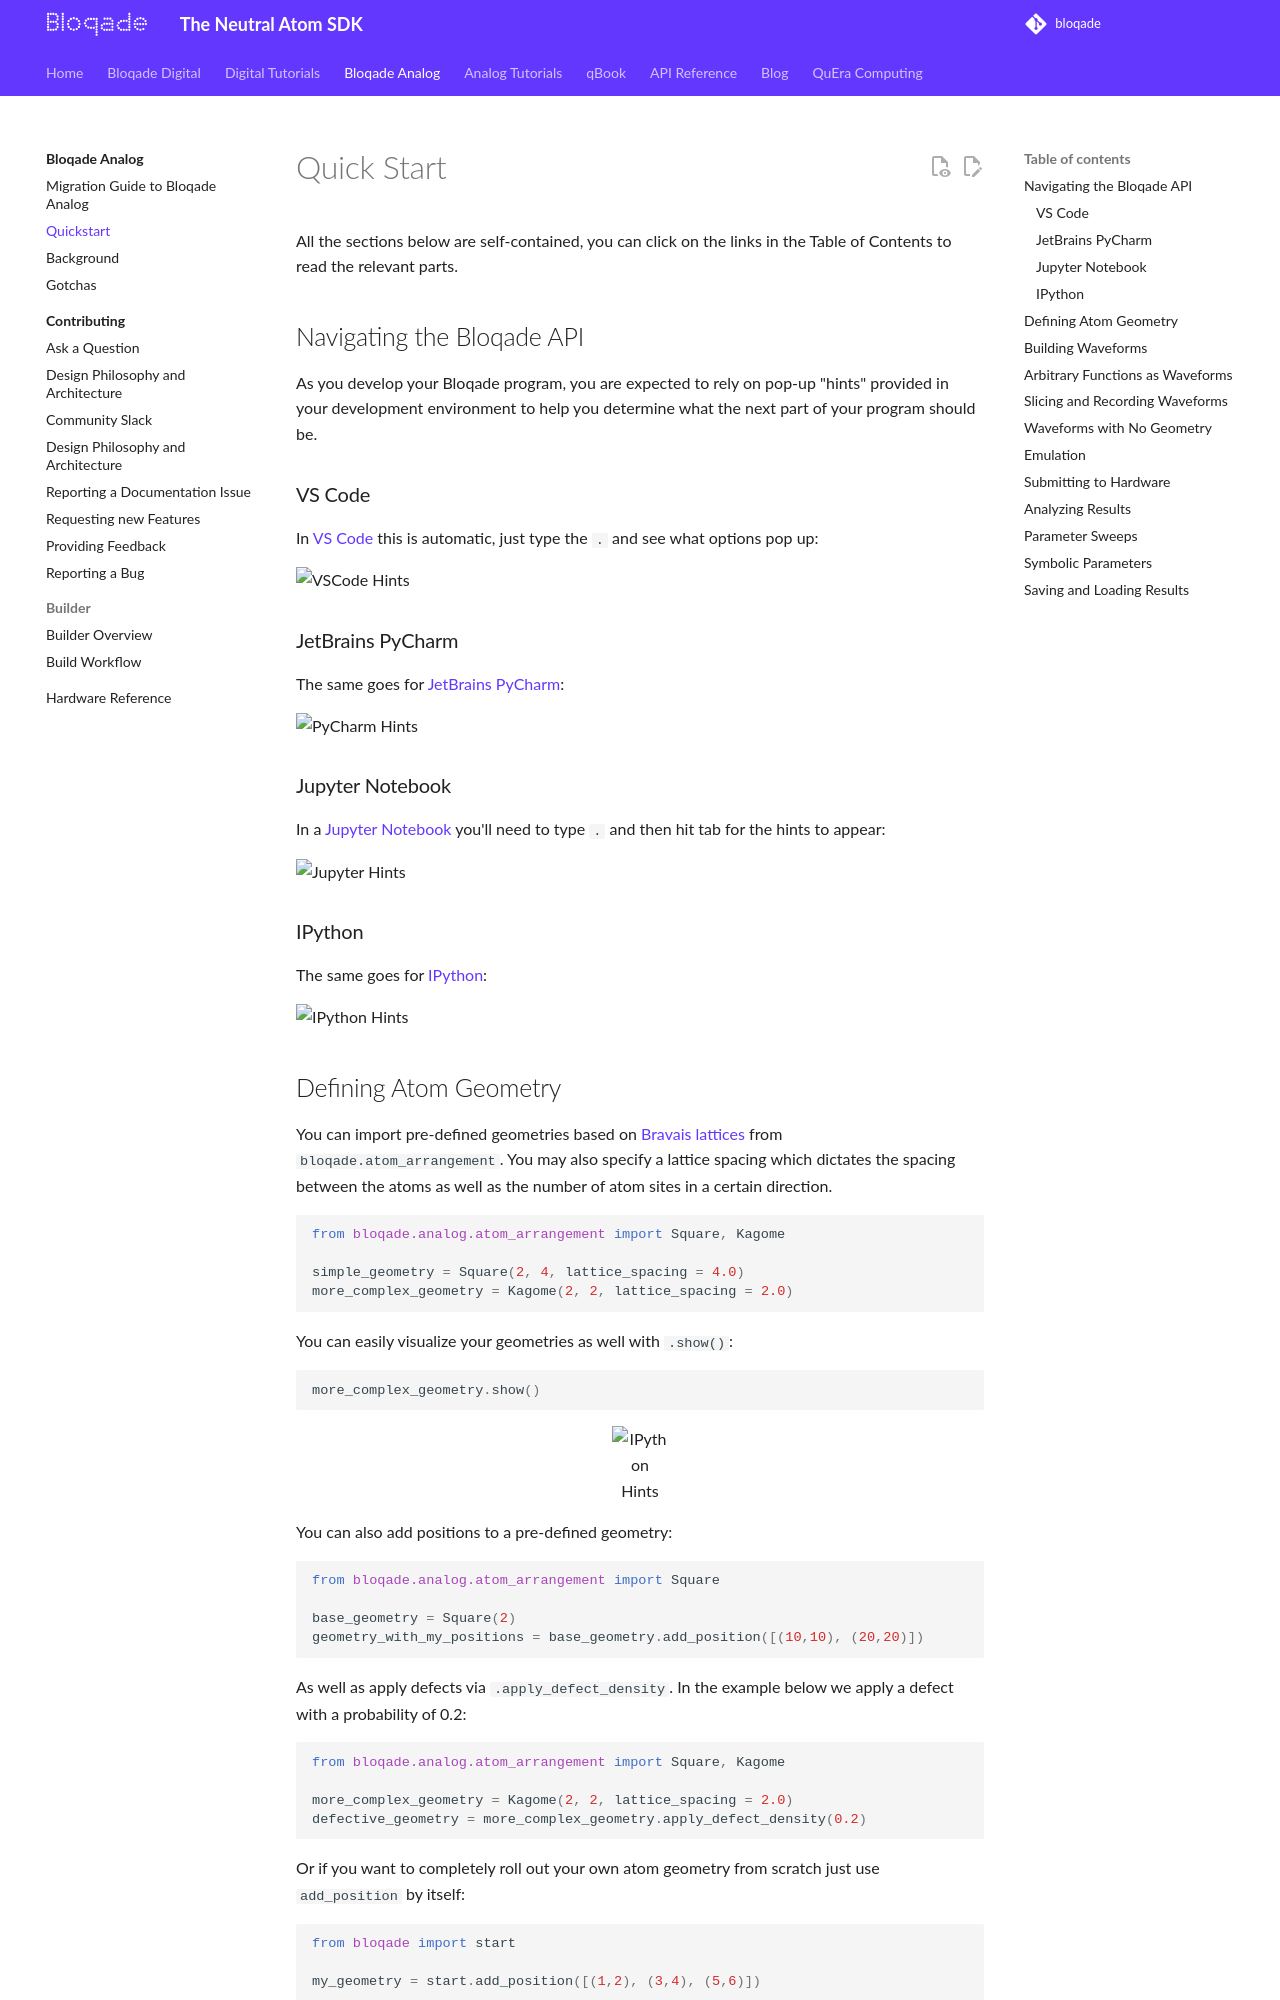

repository: QuEraComputing/bloqade · page: pr-preview/pr-451/analog/home/quick_start/index.html · generator: mkdocs

# Quick Start

All the sections below are self-contained, you can click on the links in the Table of Contents to read the relevant parts.

## Navigating the Bloqade API

As you develop your Bloqade program, you are expected to rely on pop-up "hints" provided in your development environment to help you determine what the next part of your program should be.

### VS Code

In [VS Code](https://code.visualstudio.com/) this is automatic, just type the `.` and see what options pop up:

![VSCode Hints](../assets/quick_start/vscode-hints.gif)

### JetBrains PyCharm

The same goes for [JetBrains PyCharm](https://www.jetbrains.com/pycharm/):

![PyCharm Hints](../assets/quick_start/pycharm-hints.gif)

### Jupyter Notebook

In a [Jupyter Notebook](https://jupyter.org/) you'll need to type `.` and then hit tab for the hints to appear:

![Jupyter Hints](../assets/quick_start/jupyter-hints.gif)

### IPython

The same goes for [IPython](https://ipython.readthedocs.io/en/stable/):

![IPython Hints](../assets/quick_start/ipython-hints.gif)

## Defining Atom Geometry

You can import pre-defined geometries based on [Bravais lattices](https://en.wikipedia.org/wiki/Bravais_lattice) from `bloqade.atom_arrangement`. You may also specify a lattice spacing which dictates the spacing between the atoms as well as the number of atom sites in a certain direction.

```python
from bloqade.analog.atom_arrangement import Square, Kagome

simple_geometry = Square(2, 4, lattice_spacing = 4.0)
more_complex_geometry = Kagome(2, 2, lattice_spacing = 2.0)
```

You can easily visualize your geometries as well with `.show()`:

```python
more_complex_geometry.show()
```
<figure markdown="span">
![IPython Hints](../assets/quick_start/geometry-visualization.png){ width="50%" }
</figure>


You can also add positions to a pre-defined geometry:

```python
from bloqade.analog.atom_arrangement import Square

base_geometry = Square(2)
geometry_with_my_positions = base_geometry.add_position([(10,10), (20,20)])
```

As well as apply defects via `.apply_defect_density`. In the example below we apply a defect with a probability of 0.2:

```python
from bloqade.analog.atom_arrangement import Square, Kagome

more_complex_geometry = Kagome(2, 2, lattice_spacing = 2.0)
defective_geometry = more_complex_geometry.apply_defect_density(0.2)
```

Or if you want to completely roll out your own atom geometry from scratch just use `add_position` by itself:

```python
from bloqade import start

my_geometry = start.add_position([(1,2), (3,4), (5,6)])
```
